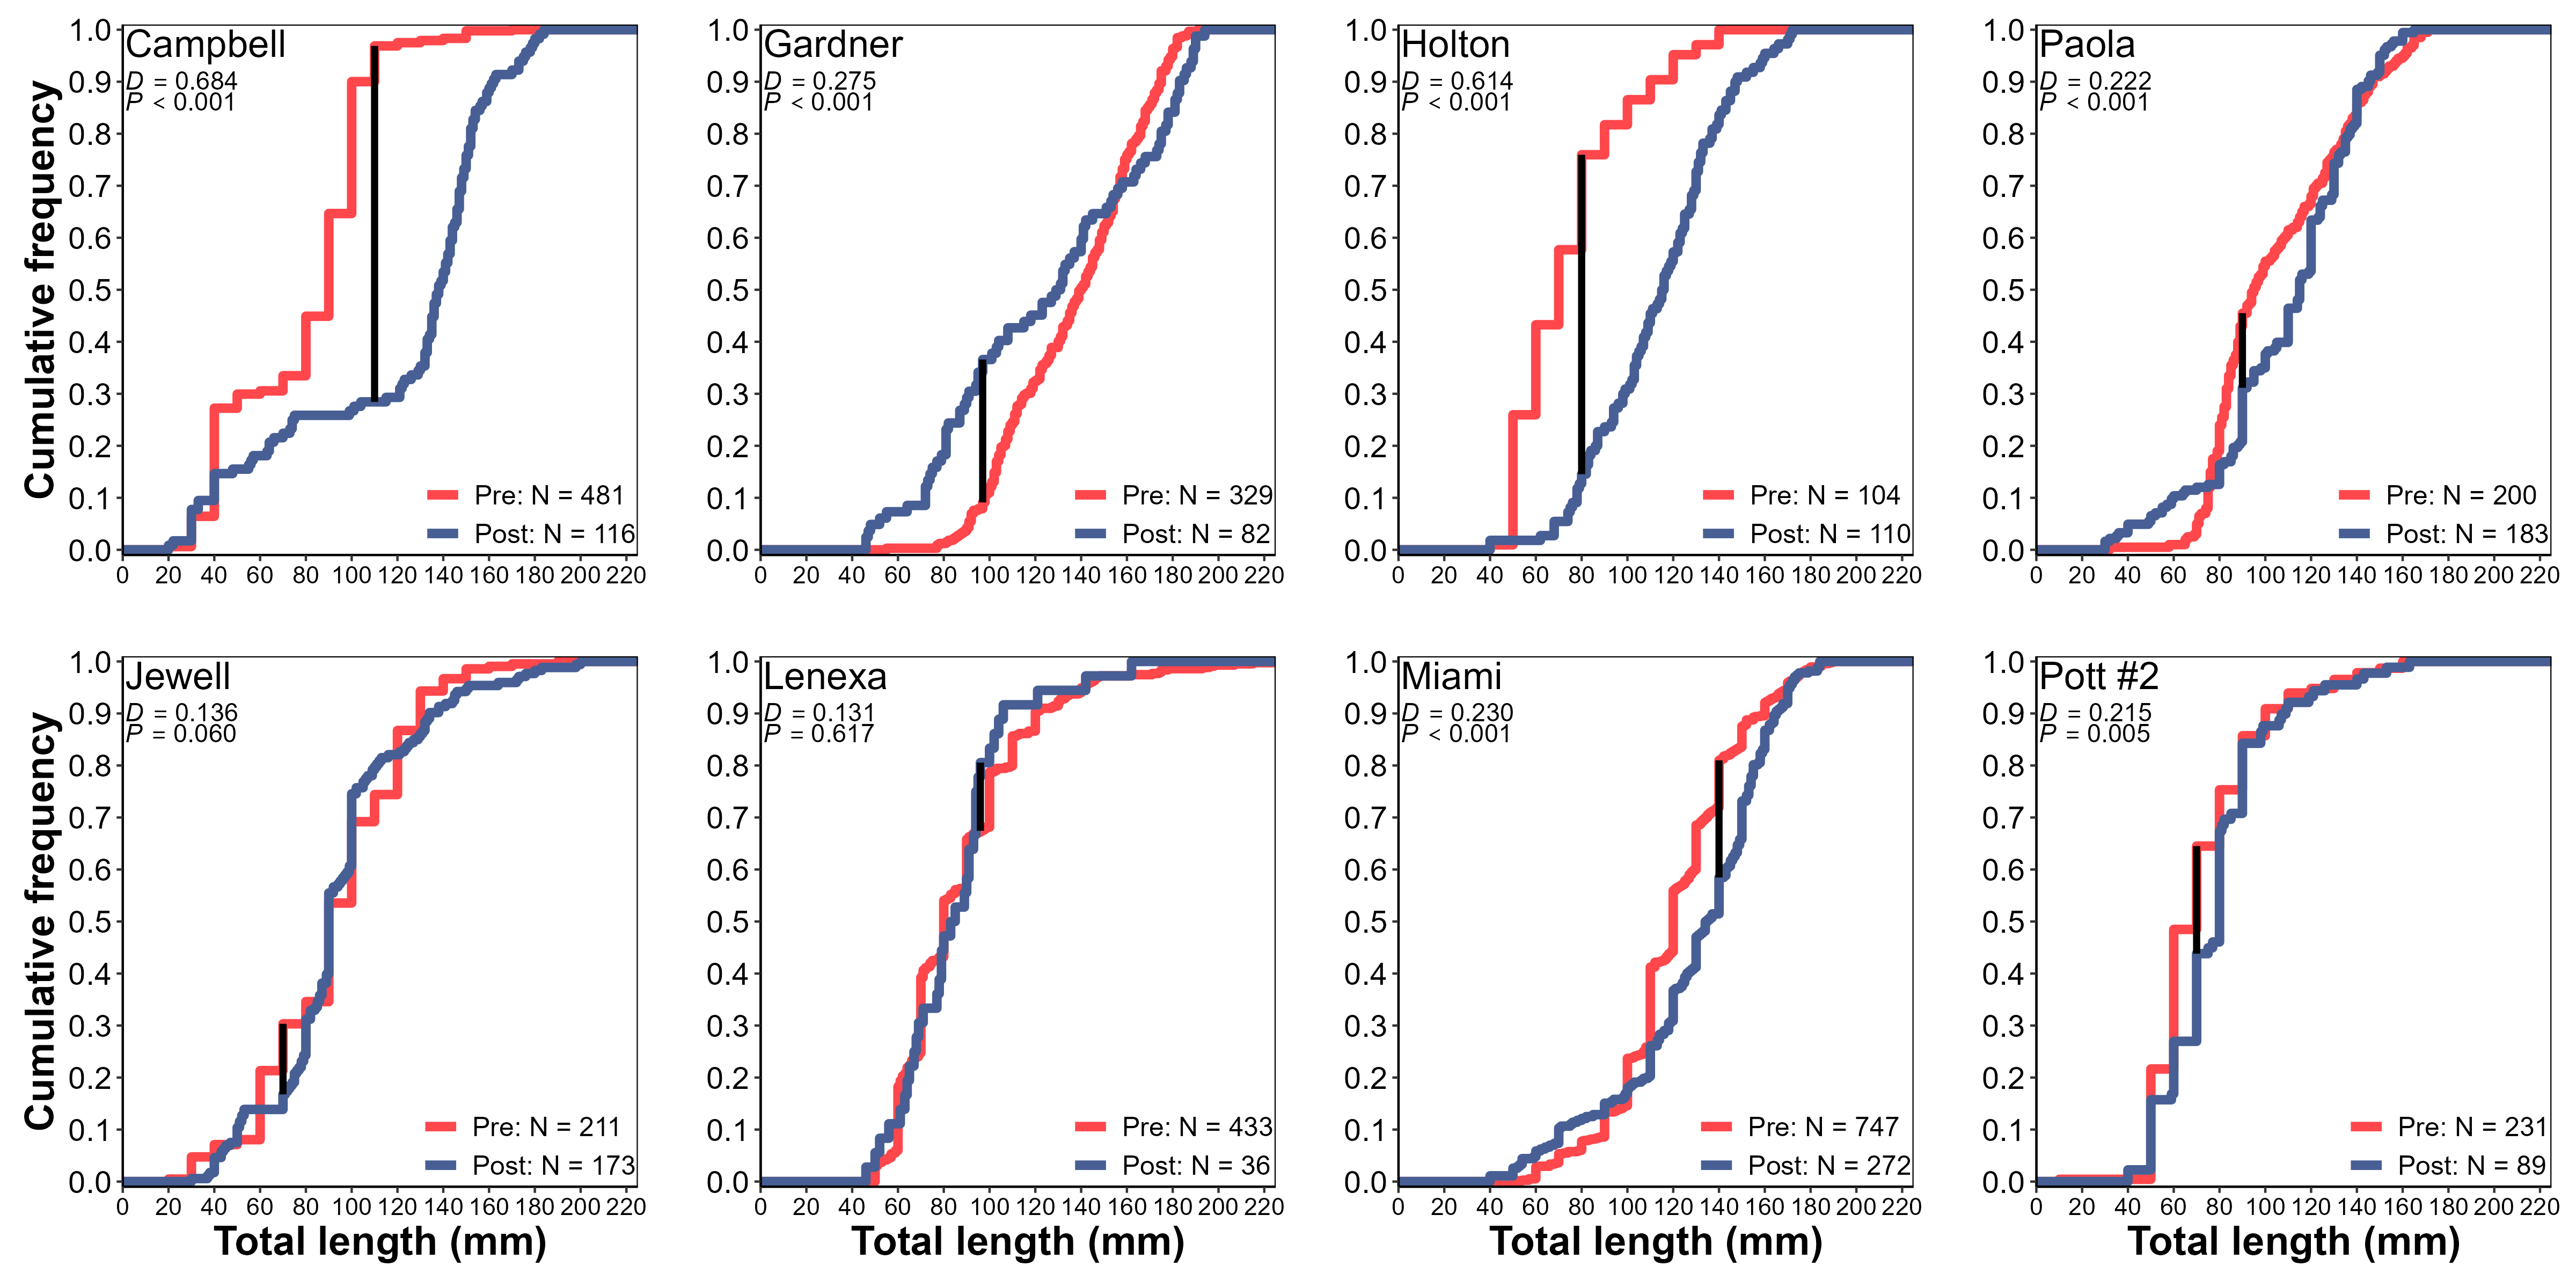

R code for this plot:
#--------------------------------------------------------------
#Ben Neely
#05/13/2024
#Size structure of Bluegill populations
#--------------------------------------------------------------

## Clear R
cat("\014")  
rm(list=ls())

## Install and load packages
## Checks if package is installed, installs if not, activates for current session
if("FSA" %in% rownames(installed.packages()) == FALSE) {install.packages("FSA")}
library(FSA)

if("rio" %in% rownames(installed.packages()) == FALSE) {install.packages("rio")}
library(rio)

if("car" %in% rownames(installed.packages()) == FALSE) {install.packages("car")}
library(car)

if("patchwork" %in% rownames(installed.packages()) == FALSE) {install.packages("patchwork")}
library(patchwork)

if("tidyverse" %in% rownames(installed.packages()) == FALSE) {install.packages("tidyverse")}
library(tidyverse)

## Set ggplot theme
pubtheme=theme_classic()+
  theme(panel.grid=element_blank(), 
        panel.background=element_blank(),
        plot.background=element_blank(),
        panel.border=element_rect(fill="transparent"),
        axis.title=element_text(size=18,color="black",face="bold"),
        axis.text.y=element_text(size=14,color="black"),
        axis.text.x=element_text(size=11,color="black"),
        legend.position=c(1,0),
        legend.justification=c("right","bottom"),
        legend.title=element_blank(),
        legend.text=element_text(size=12),
        legend.background=element_rect(fill="transparent"),
        legend.margin=margin(c(0,1,1,1)))
options(scipen=999)

## Set working directory
setwd("C:/Users/Ben.Neely/OneDrive - State of Kansas, OITS/Desktop/BLG regulation eval/size structure/")

## Read in data with import
fish=import("regfish.csv")

## Manipulate data a bit for comparing size structure
fish1=fish%>%
  filter(gear=="EF",
         spp=="Bluegill")%>%
  expandCounts(~count)%>%
  mutate(period=case_when(year<2019 ~ "pre",
                          year>=2019 ~ "post",
                          TRUE ~ "other"),
         period=factor(period,levels=c("pre","post")),
         trt=case_when(impd=="LXLX"|impd=="PTSB"|impd=="JWSL"|impd=="MISL" ~ "regulation",
                       impd=="GDCL"|impd=="HOCB"|impd=="ZPCB"|impd=="POCL" ~ "control",
                       TRUE ~ "other"))%>%
  select(impd,year,trt,spp,tl,period)

################################################################################
################################################################################
## KS tests comparing pre and post and plot
ksdat=fish1%>%
  filter(year==2017|year==2018|year==2022)

## Function to find location of D
dfind=function(x, y) {
  n=length(x); m=length(y)
  w=c(x,y)
  o=order(w)
  z=cumsum(ifelse(o<=n,m,-n))
  i=which.max(abs(z))
  w[o[i]]
}

################################################################################
################################################################################
## ZPCB
ZPCB=ksdat%>%
  filter(impd=="ZPCB")
nrow(subset(ZPCB,period=="pre"))
nrow(subset(ZPCB,period=="post"))

## KS test
ksTest(tl~period,data=ZPCB)
#D = 0.684, P < 0.001

## Location of D on X
ZPCB_dloc=dfind(subset(ZPCB,period=="pre")$tl,subset(ZPCB,period=="post")$tl)

## pre and post cumulative frequency at D
ZPCB_kspre_D=ecdf(subset(ZPCB,period=="pre")$tl) (v=ZPCB_dloc)
ZPCB_kspost_D=ecdf(subset(ZPCB,period=="post")$tl) (v=ZPCB_dloc)

###############################
## ECDF plot
ZPCB_ss=ggplot(ZPCB,aes(x=tl,color=period))+
  stat_ecdf(linewidth=2)+
  scale_color_manual(labels=c("Pre: N = 481",
                              "Post: N = 116"),
                     values=c("#ff474c","#475f94"))+
  scale_y_continuous(breaks=seq(0,1,0.1),
                     name="Cumulative frequency")+
  scale_x_continuous(breaks=seq(0,220,20),
                     name="")+
  coord_cartesian(xlim=c(0,225),
                  ylim=c(-0.01,1.01),
                  expand=F)+
  annotate("segment",x=ZPCB_dloc,xend=ZPCB_dloc,y=ZPCB_kspre_D,yend=ZPCB_kspost_D,alpha=1,linewidth=1.5)+
  annotate("text",label="Campbell",x=1,y=1,hjust=0,vjust=1,size=6)+
  annotate("text",label=paste("italic(D)","==",0.684),parse=T,x=1,y=0.92,hjust=0,vjust=1,size=4)+
  annotate("text",label=paste("italic(P)","<",0.001),parse=T,x=1,y=0.88,hjust=0,vjust=1,size=4)+
  pubtheme
################################################################################
## GDCL
GDCL=ksdat%>%
  filter(impd=="GDCL")
nrow(subset(GDCL,period=="pre"))
nrow(subset(GDCL,period=="post"))

## KS test
ksTest(tl~period,data=GDCL)
#D = 0.275, P < 0.001

## Location of D on X
GDCL_dloc=dfind(subset(GDCL,period=="pre")$tl,subset(GDCL,period=="post")$tl)

## pre and post cumulative frequency at D
GDCL_kspre_D=ecdf(subset(GDCL,period=="pre")$tl) (v=GDCL_dloc)
GDCL_kspost_D=ecdf(subset(GDCL,period=="post")$tl) (v=GDCL_dloc)

###############################
## ECDF plot
GDCL_ss=ggplot(GDCL,aes(x=tl,color=period))+
  stat_ecdf(linewidth=2)+
  scale_color_manual(labels=c("Pre: N = 329",
                              "Post: N = 82"),
                     values=c("#ff474c","#475f94"))+
  scale_y_continuous(breaks=seq(0,1,0.1),
                     name="")+
  scale_x_continuous(breaks=seq(0,220,20),
                     name="")+
  coord_cartesian(xlim=c(0,225),
                  ylim=c(-0.01,1.01),
                  expand=F)+
  annotate("segment",x=GDCL_dloc,xend=GDCL_dloc,y=GDCL_kspre_D,yend=GDCL_kspost_D,alpha=1,linewidth=1.5)+
  annotate("text",label="Gardner",x=1,y=1,hjust=0,vjust=1,size=6)+
  annotate("text",label=paste("italic(D)","==",0.275),parse=T,x=1,y=0.92,hjust=0,vjust=1,size=4)+
  annotate("text",label=paste("italic(P)","<",0.001),parse=T,x=1,y=0.88,hjust=0,vjust=1,size=4)+
  pubtheme

################################################################################
## HOCB
HOCB=ksdat%>%
  filter(impd=="HOCB")
nrow(subset(HOCB,period=="pre"))
nrow(subset(HOCB,period=="post"))

## KS test
ksTest(tl~period,data=HOCB)
#D = 0.614, P < 0.001

## Location of D on X
HOCB_dloc=dfind(subset(HOCB,period=="pre")$tl,subset(HOCB,period=="post")$tl)

## pre and post cumulative frequency at D
HOCB_kspre_D=ecdf(subset(HOCB,period=="pre")$tl) (v=HOCB_dloc)
HOCB_kspost_D=ecdf(subset(HOCB,period=="post")$tl) (v=HOCB_dloc)

###############################
## ECDF plot
HOCB_ss=ggplot(HOCB,aes(x=tl,color=period))+
  stat_ecdf(linewidth=2)+
  scale_color_manual(labels=c("Pre: N = 104",
                              "Post: N = 110"),
                     values=c("#ff474c","#475f94"))+
  scale_y_continuous(breaks=seq(0,1,0.1),
                     name="")+
  scale_x_continuous(breaks=seq(0,220,20),
                     name="")+
  coord_cartesian(xlim=c(0,225),
                  ylim=c(-0.01,1.01),
                  expand=F)+
  annotate("segment",x=HOCB_dloc,xend=HOCB_dloc,y=HOCB_kspre_D,yend=HOCB_kspost_D,alpha=1,linewidth=1.5)+
  annotate("text",label="Holton",x=1,y=1,hjust=0,vjust=1,size=6)+
  annotate("text",label=paste("italic(D)","==",0.614),parse=T,x=1,y=0.92,hjust=0,vjust=1,size=4)+
  annotate("text",label=paste("italic(P)","<",0.001),parse=T,x=1,y=0.88,hjust=0,vjust=1,size=4)+
  pubtheme

################################################################################
## POCL
POCL=ksdat%>%
  filter(impd=="POCL")
nrow(subset(POCL,period=="pre"))
nrow(subset(POCL,period=="post"))

## KS test
ksTest(tl~period,data=POCL)
#D = 0.222, P < 0.001

## Location of D on X
POCL_dloc=dfind(subset(POCL,period=="pre")$tl,subset(POCL,period=="post")$tl)

## pre and post cumulative frequency at D
POCL_kspre_D=ecdf(subset(POCL,period=="pre")$tl) (v=POCL_dloc)
POCL_kspost_D=ecdf(subset(POCL,period=="post")$tl) (v=POCL_dloc)

###############################
## ECDF plot
POCL_ss=ggplot(POCL,aes(x=tl,color=period))+
  stat_ecdf(linewidth=2)+
  scale_color_manual(labels=c("Pre: N = 200",
                              "Post: N = 183"),
                     values=c("#ff474c","#475f94"))+
  scale_y_continuous(breaks=seq(0,1,0.1),
                     name="")+
  scale_x_continuous(breaks=seq(0,220,20),
                     name="")+
  coord_cartesian(xlim=c(0,225),
                  ylim=c(-0.01,1.01),
                  expand=F)+
  annotate("segment",x=POCL_dloc,xend=POCL_dloc,y=POCL_kspre_D,yend=POCL_kspost_D,alpha=1,linewidth=1.5)+
  annotate("text",label="Paola",x=1,y=1,hjust=0,vjust=1,size=6)+
  annotate("text",label=paste("italic(D)","==",0.222),parse=T,x=1,y=0.92,hjust=0,vjust=1,size=4)+
  annotate("text",label=paste("italic(P)","<",0.001),parse=T,x=1,y=0.88,hjust=0,vjust=1,size=4)+
  pubtheme

################################################################################
## JWSL
JWSL=ksdat%>%
  filter(impd=="JWSL")
nrow(subset(JWSL,period=="pre"))
nrow(subset(JWSL,period=="post"))

## KS test
ksTest(tl~period,data=JWSL)
#D = 0.136, P = 0.060

## Location of D on X
JWSL_dloc=dfind(subset(JWSL,period=="pre")$tl,subset(JWSL,period=="post")$tl)

## pre and post cumulative frequency at D
JWSL_kspre_D=ecdf(subset(JWSL,period=="pre")$tl) (v=JWSL_dloc)
JWSL_kspost_D=ecdf(subset(JWSL,period=="post")$tl) (v=JWSL_dloc)

###############################
## ECDF plot
JWSL_ss=ggplot(JWSL,aes(x=tl,color=period))+
  stat_ecdf(linewidth=2)+
  scale_color_manual(labels=c("Pre: N = 211",
                              "Post: N = 173"),
                     values=c("#ff474c","#475f94"))+
  scale_y_continuous(breaks=seq(0,1,0.1),
                     name="Cumulative frequency")+
  scale_x_continuous(breaks=seq(0,220,20),
                     name="Total length (mm)")+
  coord_cartesian(xlim=c(0,225),
                  ylim=c(-0.01,1.01),
                  expand=F)+
  annotate("segment",x=JWSL_dloc,xend=JWSL_dloc,y=JWSL_kspre_D,yend=JWSL_kspost_D,alpha=1,linewidth=1.5)+
  annotate("text",label="Jewell",x=1,y=1,hjust=0,vjust=1,size=6)+
  annotate("text",label=paste("italic(D)","==",0.136),parse=T,x=1,y=0.92,hjust=0,vjust=1,size=4)+
  annotate("text",label=paste("italic(P)","==","'0.060'"),parse=T,x=1,y=0.88,hjust=0,vjust=1,size=4)+
  pubtheme

################################################################################
## LXLX
LXLX=ksdat%>%
  filter(impd=="LXLX")
nrow(subset(LXLX,period=="pre"))
nrow(subset(LXLX,period=="post"))

## KS test
ksTest(tl~period,data=LXLX)
#D = 0.131, P = 0.617

## Location of D on X
LXLX_dloc=dfind(subset(LXLX,period=="pre")$tl,subset(LXLX,period=="post")$tl)

## pre and post cumulative frequency at D
LXLX_kspre_D=ecdf(subset(LXLX,period=="pre")$tl) (v=LXLX_dloc)
LXLX_kspost_D=ecdf(subset(LXLX,period=="post")$tl) (v=LXLX_dloc)

###############################
## ECDF plot
LXLX_ss=ggplot(LXLX,aes(x=tl,color=period))+
  stat_ecdf(linewidth=2)+
  scale_color_manual(labels=c("Pre: N = 433",
                              "Post: N = 36"),
                     values=c("#ff474c","#475f94"))+
  scale_y_continuous(breaks=seq(0,1,0.1),
                     name="")+
  scale_x_continuous(breaks=seq(0,220,20),
                     name="Total length (mm)")+
  coord_cartesian(xlim=c(0,225),
                  ylim=c(-0.01,1.01),
                  expand=F)+
  annotate("segment",x=LXLX_dloc,xend=LXLX_dloc,y=LXLX_kspre_D,yend=LXLX_kspost_D,alpha=1,linewidth=1.5)+
  annotate("text",label="Lenexa",x=1,y=1,hjust=0,vjust=1,size=6)+
  annotate("text",label=paste("italic(D)","==",0.131),parse=T,x=1,y=0.92,hjust=0,vjust=1,size=4)+
  annotate("text",label=paste("italic(P)","==",0.617),parse=T,x=1,y=0.88,hjust=0,vjust=1,size=4)+
  pubtheme

################################################################################
## MISL
MISL=ksdat%>%
  filter(impd=="MISL")
nrow(subset(MISL,period=="pre"))
nrow(subset(MISL,period=="post"))

## KS test
ksTest(tl~period,data=MISL)
#D = 0.230, P < 0.001

## Location of D on X
MISL_dloc=dfind(subset(MISL,period=="pre")$tl,subset(MISL,period=="post")$tl)

## pre and post cumulative frequency at D
MISL_kspre_D=ecdf(subset(MISL,period=="pre")$tl) (v=MISL_dloc)
MISL_kspost_D=ecdf(subset(MISL,period=="post")$tl) (v=MISL_dloc)

###############################
## ECDF plot
MISL_ss=ggplot(MISL,aes(x=tl,color=period))+
  stat_ecdf(linewidth=2)+
  scale_color_manual(labels=c("Pre: N = 747",
                              "Post: N = 272"),
                     values=c("#ff474c","#475f94"))+
  scale_y_continuous(breaks=seq(0,1,0.1),
                     name="")+
  scale_x_continuous(breaks=seq(0,220,20),
                     name="Total length (mm)")+
  coord_cartesian(xlim=c(0,225),
                  ylim=c(-0.01,1.01),
                  expand=F)+
  annotate("segment",x=MISL_dloc,xend=MISL_dloc,y=MISL_kspre_D,yend=MISL_kspost_D,alpha=1,linewidth=1.5)+
  annotate("text",label="Miami",x=1,y=1,hjust=0,vjust=1,size=6)+
  annotate("text",label=paste("italic(D)","==","'0.230'"),parse=T,x=1,y=0.92,hjust=0,vjust=1,size=4)+
  annotate("text",label=paste("italic(P)","<",0.001),parse=T,x=1,y=0.88,hjust=0,vjust=1,size=4)+
  pubtheme

################################################################################
## PTSB
PTSB=ksdat%>%
  filter(impd=="PTSB")
nrow(subset(PTSB,period=="pre"))
nrow(subset(PTSB,period=="post"))

## KS test
ksTest(tl~period,data=PTSB)
#D = 0.215, P = 0.005

## Location of D on X
PTSB_dloc=dfind(subset(PTSB,period=="pre")$tl,subset(PTSB,period=="post")$tl)

## pre and post cumulative frequency at D
PTSB_kspre_D=ecdf(subset(PTSB,period=="pre")$tl) (v=PTSB_dloc)
PTSB_kspost_D=ecdf(subset(PTSB,period=="post")$tl) (v=PTSB_dloc)

###############################
## ECDF plot
PTSB_ss=ggplot(PTSB,aes(x=tl,color=period))+
  stat_ecdf(linewidth=2)+
  scale_color_manual(labels=c("Pre: N = 231",
                              "Post: N = 89"),
                     values=c("#ff474c","#475f94"))+
  scale_y_continuous(breaks=seq(0,1,0.1),
                     name="")+
  scale_x_continuous(breaks=seq(0,220,20),
                     name="Total length (mm)")+
  coord_cartesian(xlim=c(0,225),
                  ylim=c(-0.01,1.01),
                  expand=F)+
  annotate("segment",x=PTSB_dloc,xend=PTSB_dloc,y=PTSB_kspre_D,yend=PTSB_kspost_D,alpha=1,linewidth=1.5)+
  annotate("text",label="Pott #2",x=1,y=1,hjust=0,vjust=1,size=6)+
  annotate("text",label=paste("italic(D)","==",0.215),parse=T,x=1,y=0.92,hjust=0,vjust=1,size=4)+
  annotate("text",label=paste("italic(P)","==",0.005),parse=T,x=1,y=0.88,hjust=0,vjust=1,size=4)+
  pubtheme

#################################################################
#################################################################
## Combine plots and export
plots=(ZPCB_ss|GDCL_ss|HOCB_ss|POCL_ss)/(JWSL_ss|LXLX_ss|MISL_ss|PTSB_ss)
ggsave(plot=plots,"size structure.png",width=16,height=8,units="in",bg="white")